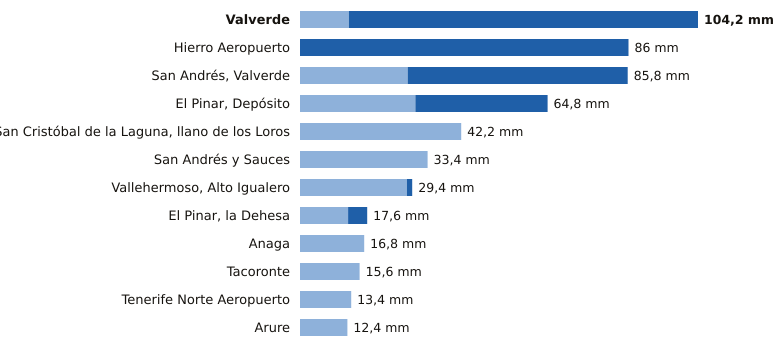

Values plotted in this chart, from the file beside it:
estacion, provincia, indicativo, mm_6_dias_anteriores, mm_hoy, mm_7_dias, horas_de_hoy
Valverde, Santa Cruz de Tenerife, C928I, 12.8, 91.4, 104.2, 14
Hierro Aeropuerto, Santa Cruz de Tenerife, C929I, 0.0, 86.0, 86.0, 15
San Andrés, Valverde, Santa Cruz de Tenerife, C925F, 28.2, 57.6, 85.8, 15
El Pinar, Depósito, Santa Cruz de Tenerife, C916Q, 30.2, 34.6, 64.8, 14
San Cristóbal de la Laguna, llano de los…, Santa Cruz de Tenerife, C446G, 42.2, 0.0, 42.2, 15
San Andrés y Sauces, Santa Cruz de Tenerife, C148F, 33.4, 0.0, 33.4, 14
Vallehermoso, Alto Igualero, Santa Cruz de Tenerife, C314Z, 28.0, 1.4, 29.4, 15
El Pinar, la Dehesa, Santa Cruz de Tenerife, C917E, 12.6, 5.0, 17.6, 15
Anaga, Santa Cruz de Tenerife, C449F, 16.8, 0.0, 16.8, 12
Tacoronte, Santa Cruz de Tenerife, C458A, 15.6, 0.0, 15.6, 13
Tenerife Norte Aeropuerto, Santa Cruz de Tenerife, C447A, 13.4, 0.0, 13.4, 14
Arure, Santa Cruz de Tenerife, C316I, 12.4, 0.0, 12.4, 13
